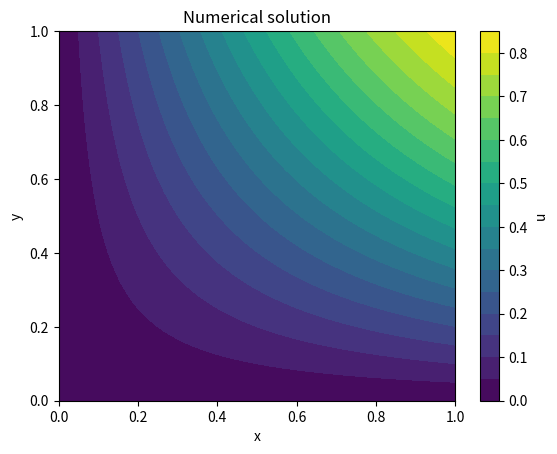

This chart was generated by the following Python code:
"""Sample script: solve -Laplace(u) = f on the unit square with a 5-point stencil.

Reference solution u = sin(xy), as in Matlab code/SCRIPT1_Discretization.m.
"""

import matplotlib.pyplot as plt
import numpy as np
import scipy.sparse as sp
import scipy.sparse.linalg as spla


def laplacian_2d(N):
    """Return the 2D Laplacian on the (N-1)^2 interior grid points."""
    h = 1 / N
    T = sp.diags([-1.0, 2.0, -1.0], [-1, 0, 1], shape=(N - 1, N - 1)) / h**2
    I = sp.identity(N - 1)
    return (sp.kron(I, T) + sp.kron(T, I)).tocsr()


def main():
    N = 32
    h = 1 / N
    x = np.linspace(0, 1, N + 1)
    X, Y = np.meshgrid(x, x, indexing="ij")

    u_ref = np.sin(X * Y)
    f = (X**2 + Y**2) * np.sin(X * Y)

    # Move the known boundary values to the right-hand side.
    rhs = f[1:-1, 1:-1].copy()
    rhs[0, :] += u_ref[0, 1:-1] / h**2
    rhs[-1, :] += u_ref[-1, 1:-1] / h**2
    rhs[:, 0] += u_ref[1:-1, 0] / h**2
    rhs[:, -1] += u_ref[1:-1, -1] / h**2

    A = laplacian_2d(N)
    u = u_ref.copy()
    u[1:-1, 1:-1] = spla.spsolve(A, rhs.ravel()).reshape(N - 1, N - 1)

    print(f"N = {N}, max error = {np.abs(u - u_ref).max():.3e}")

    plt.contourf(X, Y, u, levels=20)
    plt.colorbar(label="u")
    plt.xlabel("x")
    plt.ylabel("y")
    plt.title("Numerical solution")
    plt.show()


if __name__ == "__main__":
    main()
